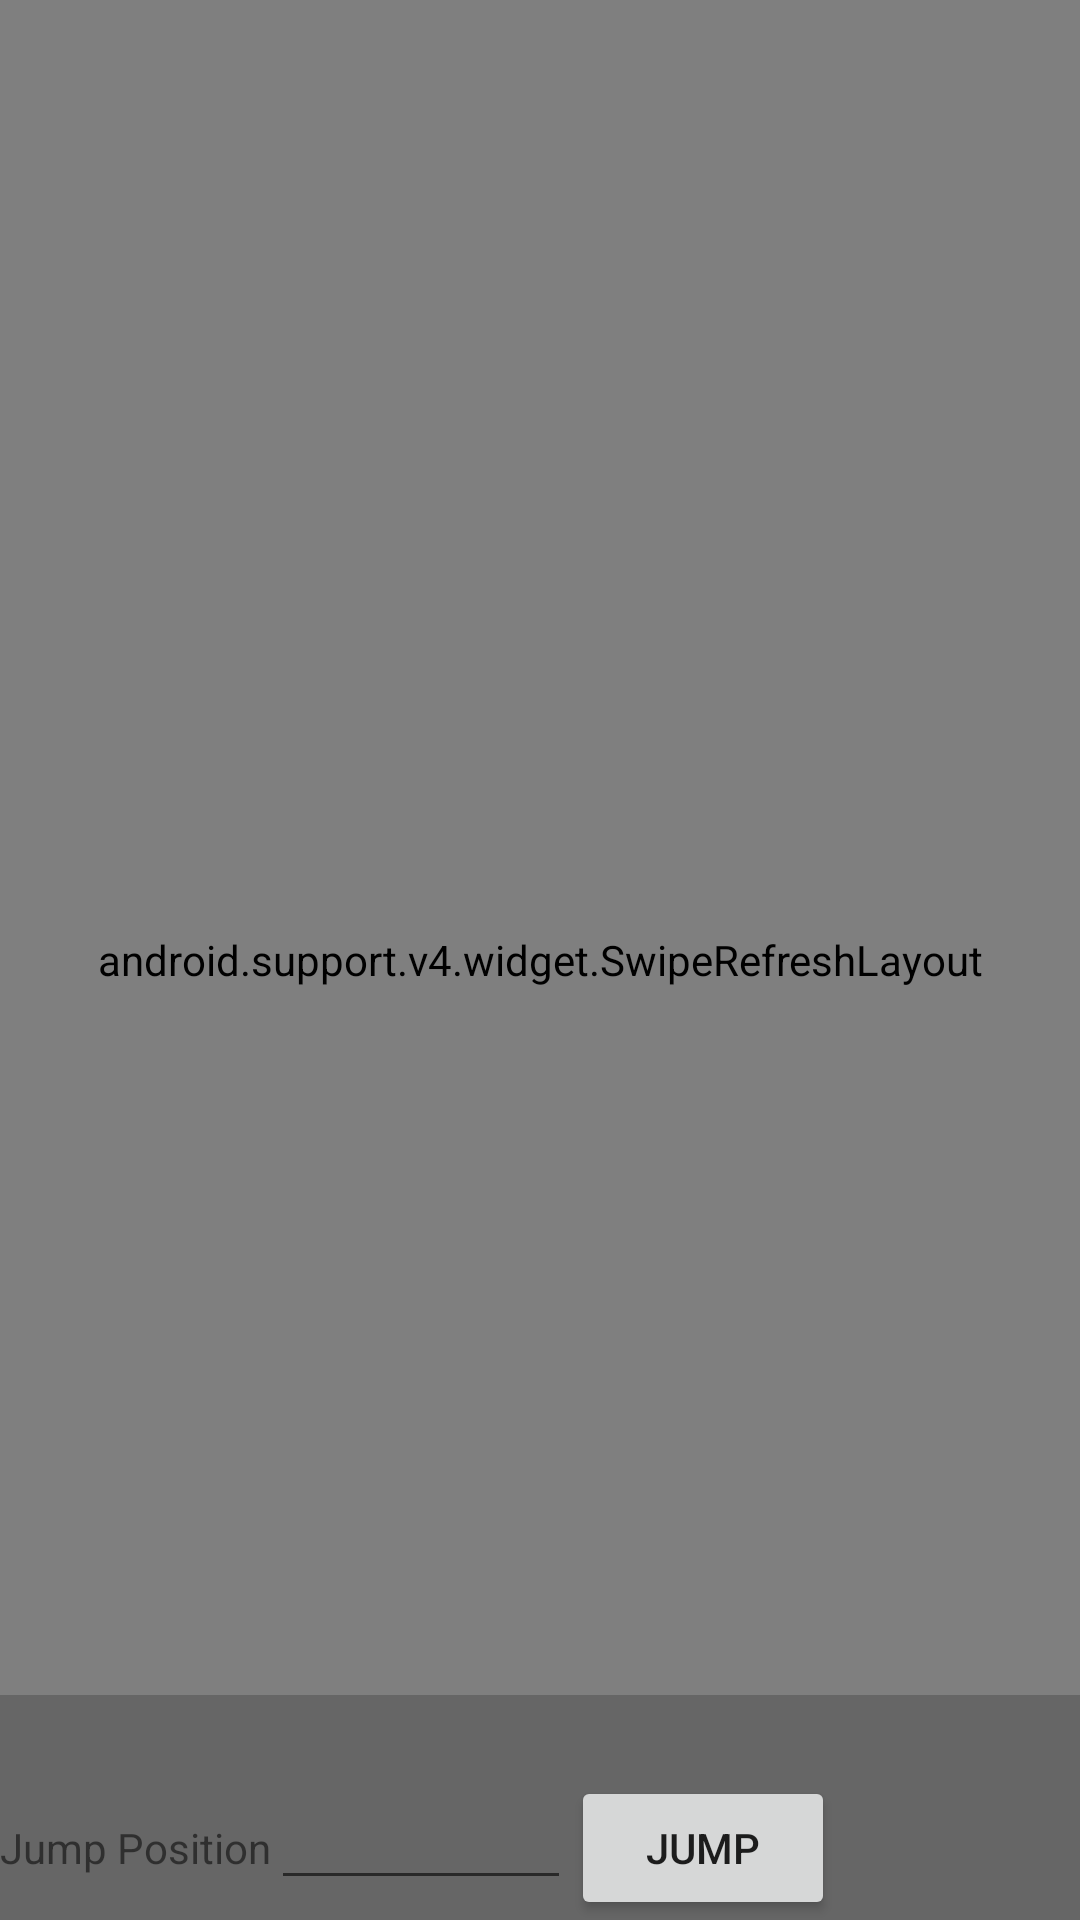

Write the Android layout XML for this screen, with the resource values it uses.
<!-- AndroidManifest.xml: application theme AppTheme -->
<!-- res/layout/fragment_content.xml -->
<FrameLayout xmlns:android="http://schemas.android.com/apk/res/android"
    xmlns:tools="http://schemas.android.com/tools"
    android:layout_width="match_parent"
    android:layout_height="match_parent"
    tools:context="com.slide.example.ContentFragment">

    <android.support.v4.widget.SwipeRefreshLayout
        android:id="@+id/swipe_container"
        android:layout_width="match_parent"
        android:layout_height="match_parent">

        <android.support.v7.widget.RecyclerView
            android:id="@+id/main_view"
            android:layout_width="match_parent"
            android:layout_height="match_parent"
            android:background="#aaaaaa"
            android:clipToPadding="true"
            android:paddingLeft="0dp"
            android:paddingRight="0dp"
            android:requiresFadingEdge="none"
            android:scrollbars="vertical"/>
    </android.support.v4.widget.SwipeRefreshLayout>


    <LinearLayout
        android:layout_width="match_parent"
        android:layout_height="wrap_content"
        android:layout_gravity="bottom|center"
        android:orientation="vertical">

        <LinearLayout
            android:layout_width="match_parent"
            android:layout_height="wrap_content">

            <TextView
                android:id="@+id/first"
                style="@style/IndicateText"/>

            <TextView
                android:id="@+id/last"
                style="@style/IndicateText"/>

            <TextView
                android:id="@+id/count"
                style="@style/IndicateText"/>
        </LinearLayout>

        <LinearLayout
            android:layout_width="match_parent"
            android:layout_height="wrap_content"
            android:background="#33000000">

            <TextView
                android:layout_width="wrap_content"
                android:layout_height="wrap_content"
                android:text="Jump Position"/>

            <EditText
                android:id="@+id/position"
                android:layout_width="100dp"
                android:layout_height="wrap_content"
                android:numeric="integer"/>

            <Button
                android:id="@+id/jump"
                android:layout_width="wrap_content"
                android:layout_height="wrap_content"
                android:text="Jump"/>

            <TextView
                android:id="@+id/total_offset"
                style="@style/IndicateText"
                android:layout_width="wrap_content"
                android:layout_height="wrap_content"
                android:background="@android:color/transparent"
                android:paddingLeft="20dp"/>
        </LinearLayout>
    </LinearLayout>
</FrameLayout>
<!-- resources referenced by this layout -->
<resources>
  <style name="IndicateText">
          <item name="android:layout_width">0dp</item>
          <item name="android:layout_height">wrap_content</item>
          <item name="android:layout_weight">1</item>
          <item name="android:padding">4dp</item>
          <item name="android:gravity">center</item>
          <item name="android:textColor">#ffffff</item>
          <item name="android:background">#33000000</item>
      </style>
  <style name="AppTheme" parent="Theme.AppCompat.Light.DarkActionBar">
          
          <item name="colorPrimary">@color/colorPrimary</item>
          <item name="colorPrimaryDark">@color/colorPrimaryDark</item>
          <item name="colorAccent">@color/colorAccent</item>
      </style>
  <color name="colorPrimary">#3F51B5</color>
  <color name="colorPrimaryDark">#303F9F</color>
  <color name="colorAccent">#FF4081</color>
</resources>
